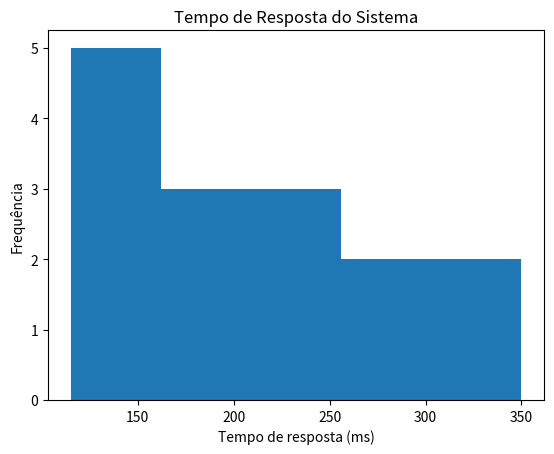

Source code (Python):


import pandas as pd
import matplotlib.pyplot as plt

tempos = [
    120, 130, 115, 140, 150,
    180, 175, 190, 210, 220,
    250, 280, 300, 320, 350
]

plt.hist(tempos, bins=5)

plt.xlabel("Tempo de resposta (ms)")
plt.ylabel("Frequência")
plt.title("Tempo de Resposta do Sistema")

plt.show()
